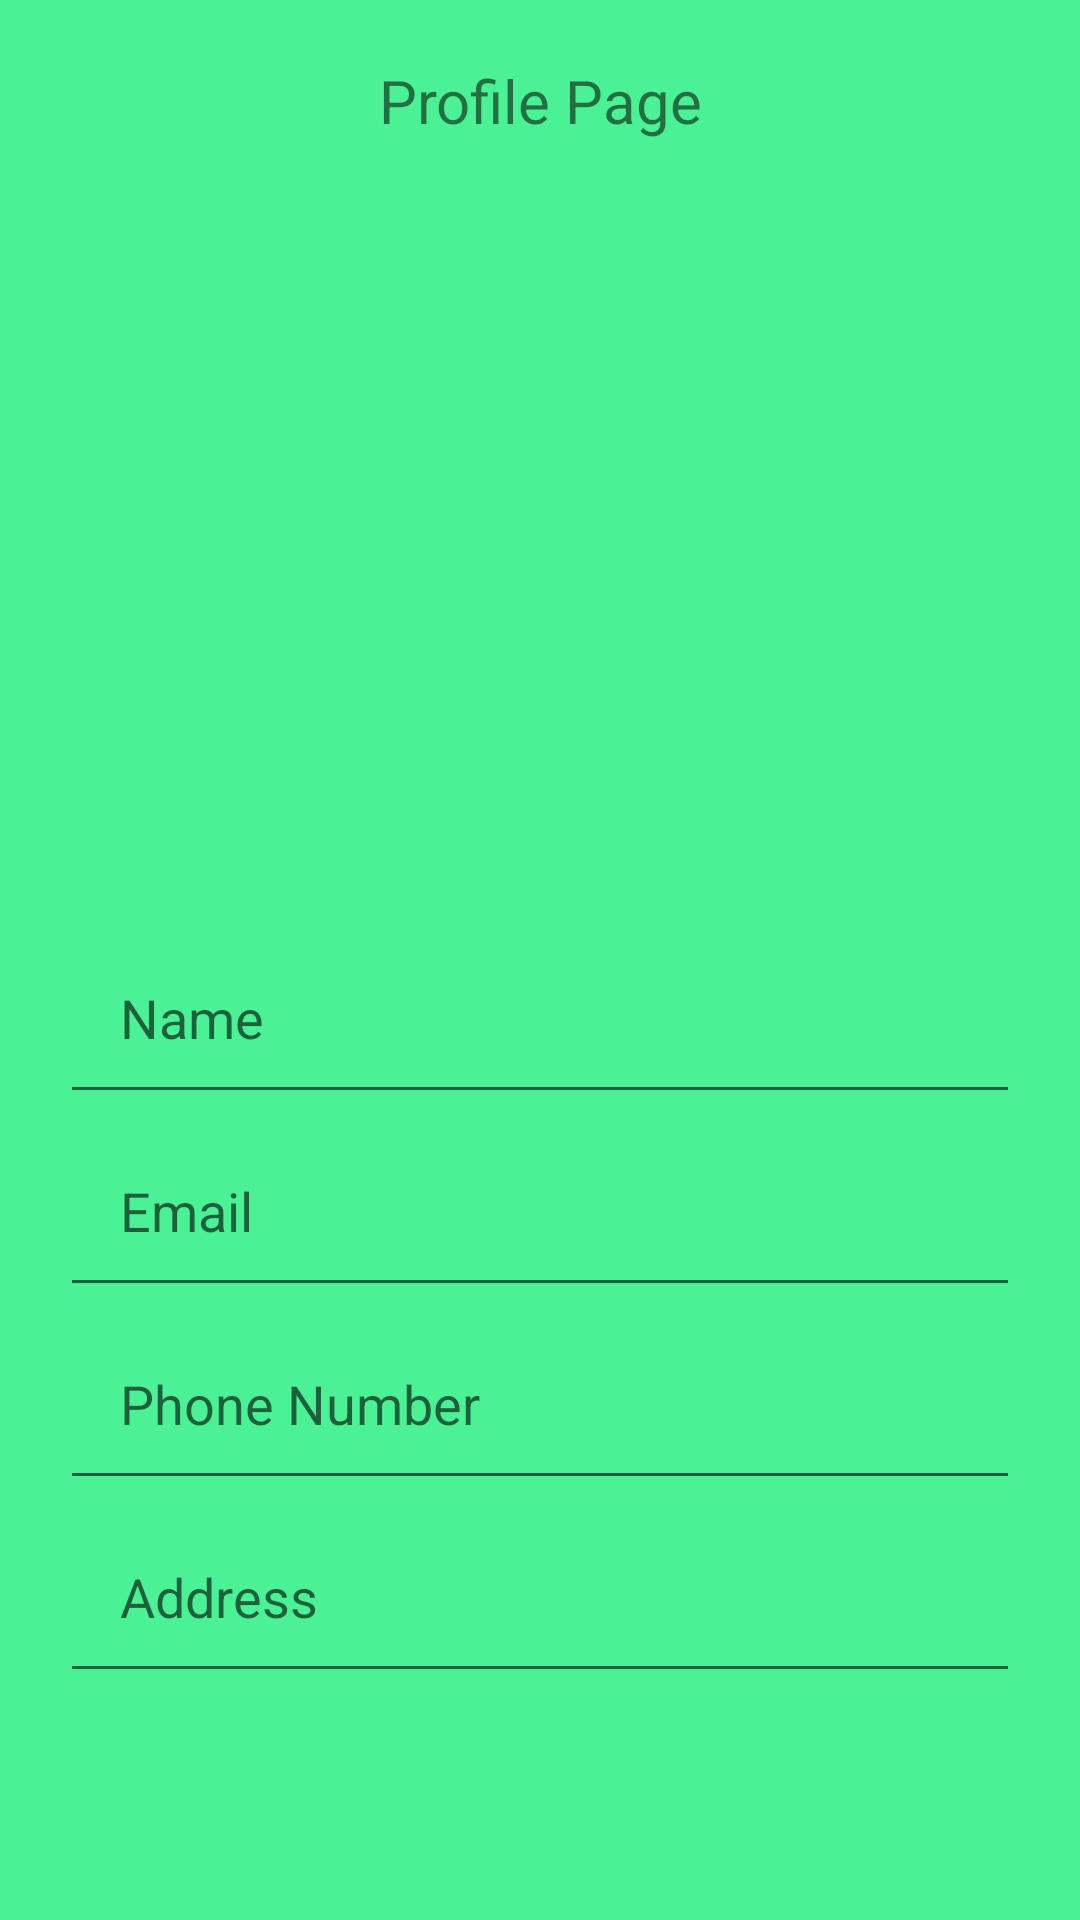

The Android layout XML behind this screen, and the referenced resources:
<!-- AndroidManifest.xml: application theme Theme.UMDN -->
<!-- res/layout/activity_profile.xml -->
<?xml version="1.0" encoding="utf-8"?>
<RelativeLayout
    xmlns:android="http://schemas.android.com/apk/res/android"
    xmlns:app="http://schemas.android.com/apk/res-auto"
    xmlns:tools="http://schemas.android.com/tools"
    android:layout_width="match_parent"
    android:layout_height="match_parent"
    android:background="#4AF195"
    tools:context=".ProfileActivity">
    
    <LinearLayout
        android:layout_width="match_parent"
        android:layout_height="match_parent"
        android:orientation="vertical">

        <TextView
            android:layout_width="match_parent"
            android:layout_height="wrap_content"
            android:text="Profile Page"
            android:gravity="center"
            android:textSize="20dp"
            android:layout_margin="20dp"/>
        
        <ImageView
            android:layout_width="200dp"
            android:layout_height="200dp"
            android:layout_gravity="center"
            android:layout_margin="20dp"
            android:src="@drawable/baseline_person_24"
            android:background="@drawable/btn_circle"/>

        <EditText
            android:layout_width="match_parent"
            android:layout_height="wrap_content"
            android:hint="Name"
            android:padding="20dp"
            android:layout_marginRight="20dp"
            android:layout_marginLeft="20dp"
            />
        <EditText
            android:layout_width="match_parent"
            android:layout_height="wrap_content"
            android:hint="Email"
            android:padding="20dp"
            android:layout_marginRight="20dp"
            android:layout_marginLeft="20dp"
            />
        <EditText
            android:layout_width="match_parent"
            android:layout_height="wrap_content"
            android:hint="Phone Number"
            android:padding="20dp"
            android:layout_marginRight="20dp"
            android:layout_marginLeft="20dp"
            />
        <EditText
            android:layout_width="match_parent"
            android:layout_height="wrap_content"
            android:hint="Address"
            android:padding="20dp"
            android:layout_marginRight="20dp"
            android:layout_marginLeft="20dp"
            />








    </LinearLayout>

</RelativeLayout>
<!-- resources referenced by this layout -->
<resources>
  <style name="Theme.UMDN" parent="Theme.MaterialComponents.DayNight.DarkActionBar">
          
          <item name="colorPrimary">@color/purple_500</item>
          <item name="colorPrimaryVariant">@color/purple_700</item>
          <item name="colorOnPrimary">@color/white</item>
          
          <item name="colorSecondary">@color/teal_200</item>
          <item name="colorSecondaryVariant">@color/teal_700</item>
          <item name="colorOnSecondary">@color/black</item>
          
          <item name="android:statusBarColor" tools:targetApi="21">?attr/colorPrimaryVariant</item>
          
      </style>
  <color name="purple_500">#FF6200EE</color>
  <color name="purple_700">#FF3700B3</color>
  <color name="white">#FFFFFFFF</color>
  <color name="teal_200">#FF03DAC5</color>
  <color name="teal_700">#FF018786</color>
  <color name="black">#FF000000</color>
</resources>
